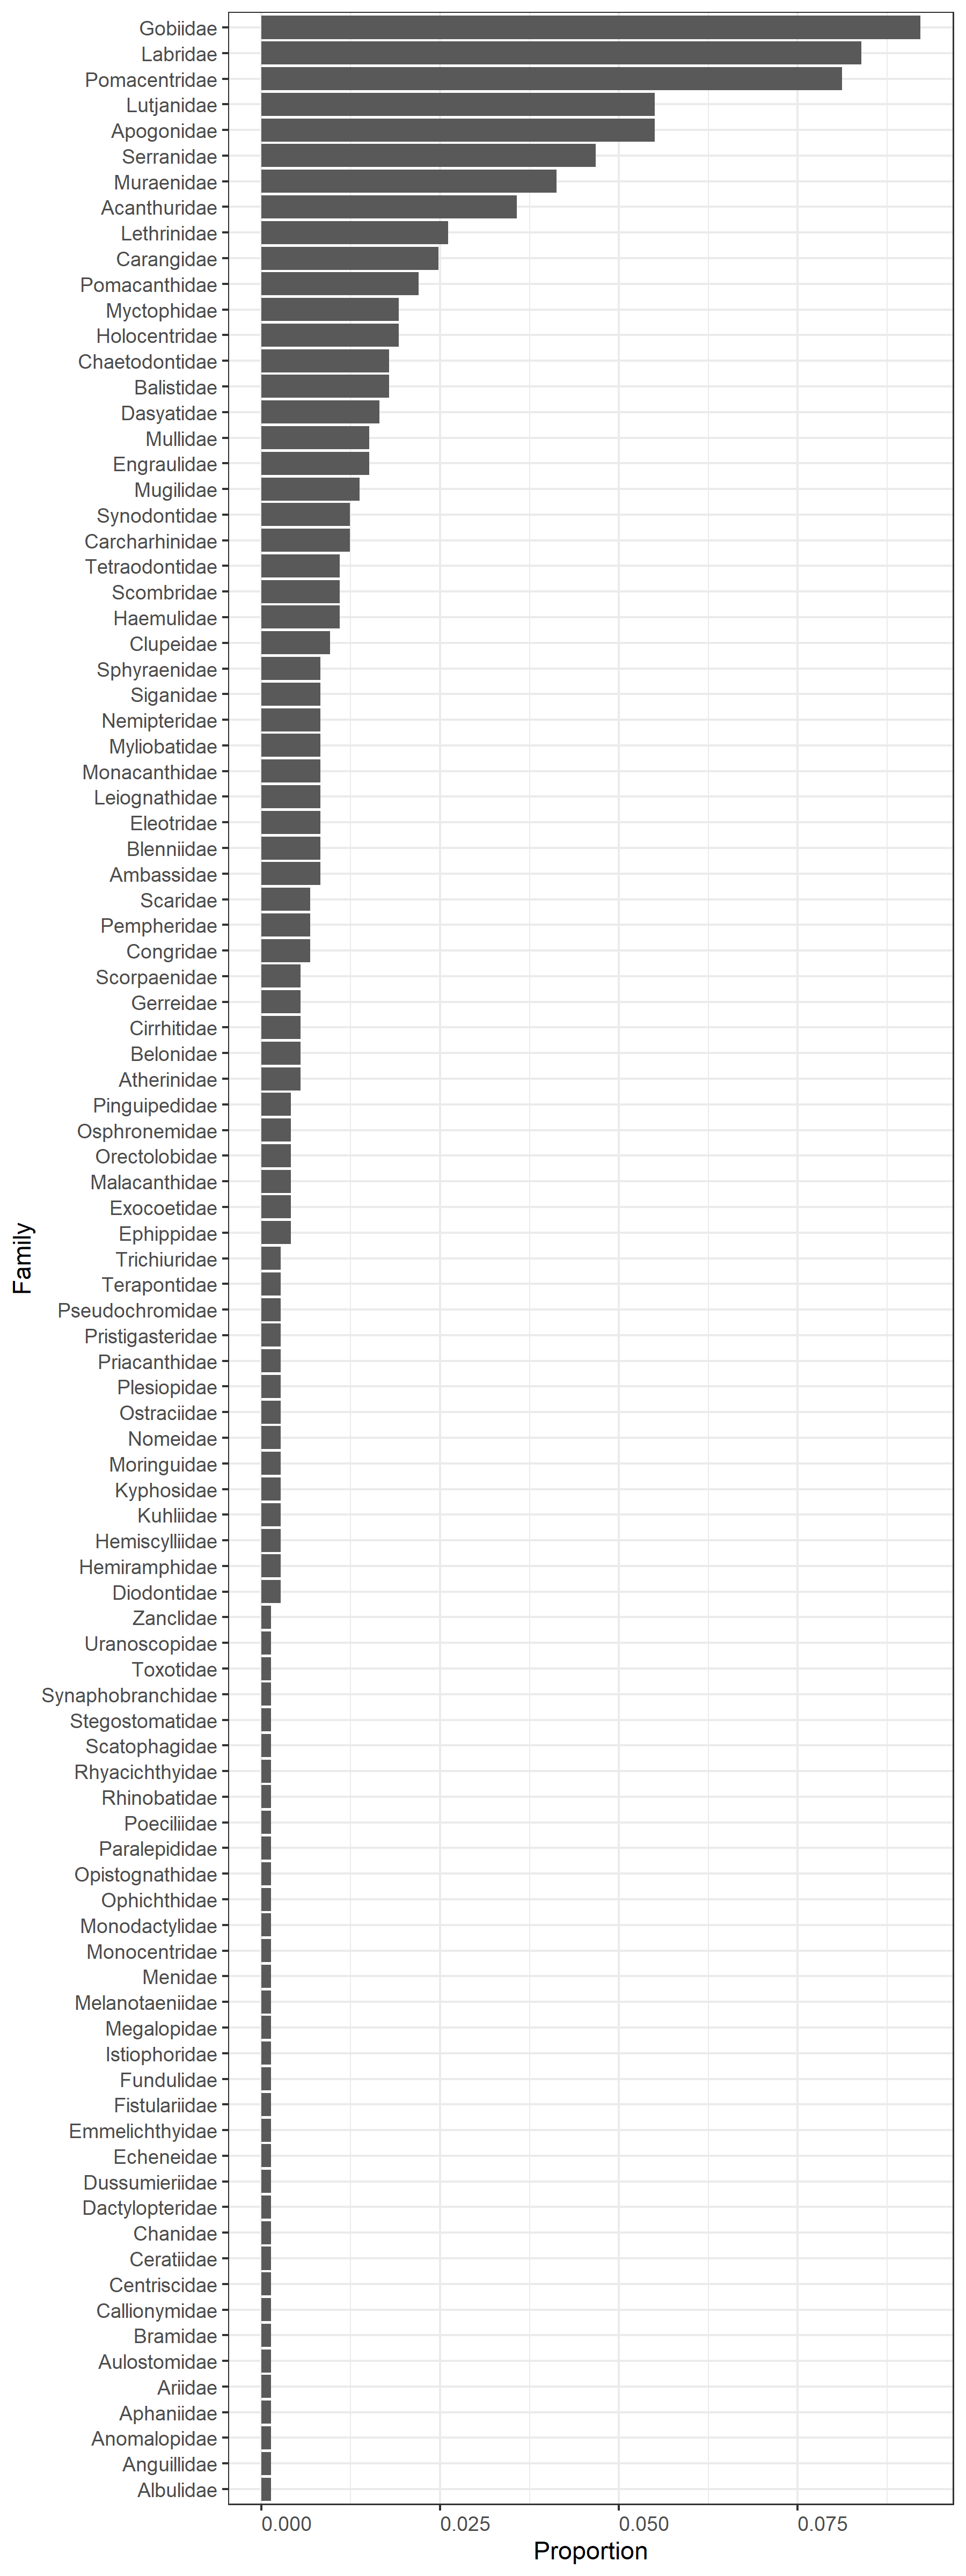

The table this chart was drawn from, first rows:
, family, n_motus, n_motus_total, prop
1, Acanthuridae, 26, 727, 0.03576
2, Albulidae, 1, 727, 0.001376
3, Ambassidae, 6, 727, 0.008253
4, Anguillidae, 1, 727, 0.001376
5, Anomalopidae, 1, 727, 0.001376
6, Aphaniidae, 1, 727, 0.001376
7, Apogonidae, 40, 727, 0.05502
8, Ariidae, 1, 727, 0.001376
9, Atherinidae, 4, 727, 0.005502
10, Aulostomidae, 1, 727, 0.001376
11, Balistidae, 13, 727, 0.01788
12, Belonidae, 4, 727, 0.005502
13, Blenniidae, 6, 727, 0.008253
14, Bramidae, 1, 727, 0.001376
15, Callionymidae, 1, 727, 0.001376
16, Carangidae, 18, 727, 0.02476
17, Carcharhinidae, 9, 727, 0.01238
18, Centriscidae, 1, 727, 0.001376
19, Ceratiidae, 1, 727, 0.001376
20, Chaetodontidae, 13, 727, 0.01788
21, Chanidae, 1, 727, 0.001376
22, Cirrhitidae, 4, 727, 0.005502
23, Clupeidae, 7, 727, 0.009629
24, Congridae, 5, 727, 0.006878
25, Dactylopteridae, 1, 727, 0.001376
26, Dasyatidae, 12, 727, 0.01651
27, Diodontidae, 2, 727, 0.002751
28, Dussumieriidae, 1, 727, 0.001376
29, Echeneidae, 1, 727, 0.001376
30, Eleotridae, 6, 727, 0.008253
31, Emmelichthyidae, 1, 727, 0.001376
32, Engraulidae, 11, 727, 0.01513
33, Ephippidae, 3, 727, 0.004127
34, Exocoetidae, 3, 727, 0.004127
35, Fistulariidae, 1, 727, 0.001376
36, Fundulidae, 1, 727, 0.001376
37, Gerreidae, 4, 727, 0.005502
38, Gobiidae, 67, 727, 0.09216
39, Haemulidae, 8, 727, 0.011
40, Hemiramphidae, 2, 727, 0.002751
41, Hemiscylliidae, 2, 727, 0.002751
42, Holocentridae, 14, 727, 0.01926
43, Istiophoridae, 1, 727, 0.001376
44, Kuhliidae, 2, 727, 0.002751
45, Kyphosidae, 2, 727, 0.002751
46, Labridae, 61, 727, 0.08391
47, Leiognathidae, 6, 727, 0.008253
48, Lethrinidae, 19, 727, 0.02613
49, Lutjanidae, 40, 727, 0.05502
50, Malacanthidae, 3, 727, 0.004127
51, Megalopidae, 1, 727, 0.001376
52, Melanotaeniidae, 1, 727, 0.001376
53, Menidae, 1, 727, 0.001376
54, Monacanthidae, 6, 727, 0.008253
55, Monocentridae, 1, 727, 0.001376
56, Monodactylidae, 1, 727, 0.001376
57, Moringuidae, 2, 727, 0.002751
58, Mugilidae, 10, 727, 0.01376
59, Mullidae, 11, 727, 0.01513
60, Muraenidae, 30, 727, 0.04127
... 37 more rows
